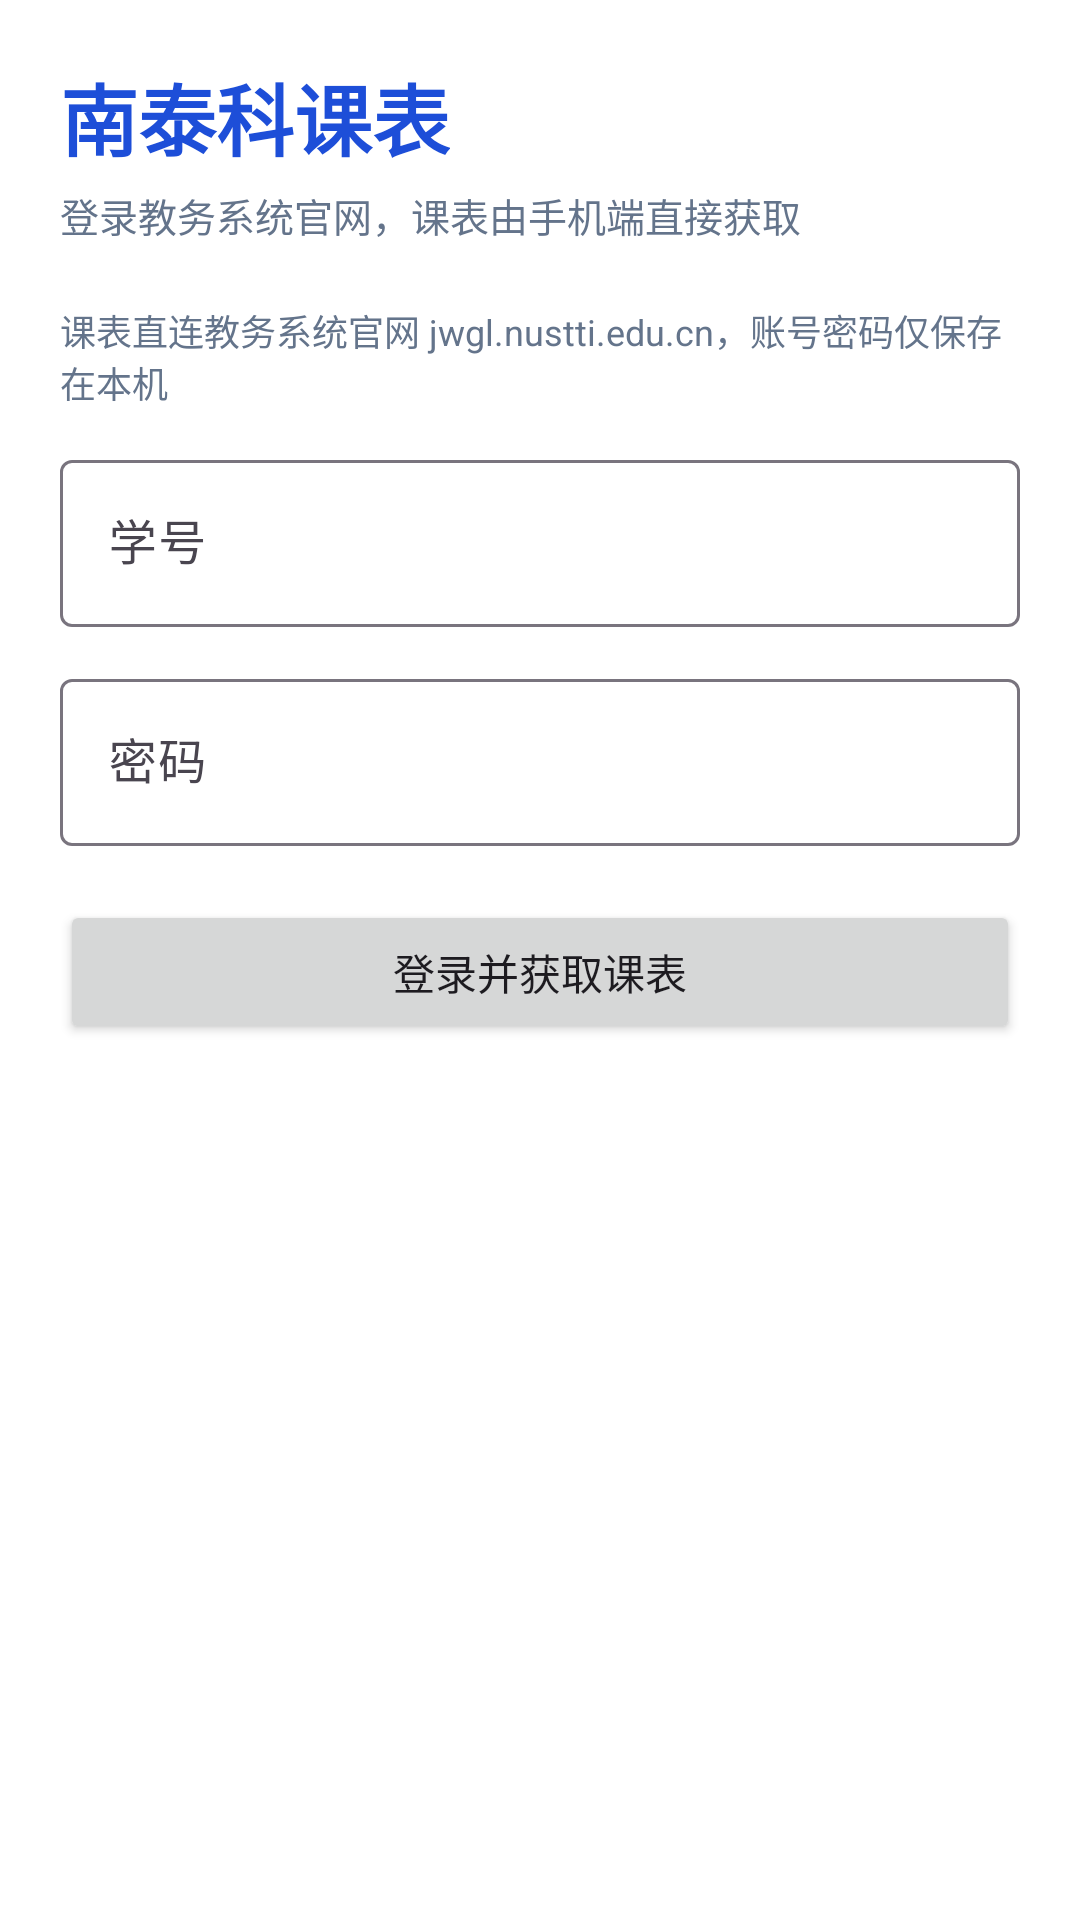

Produce the Android XML layout that renders to this screen, including the resource entries it uses.
<!-- AndroidManifest.xml: application theme Theme.NusttiTimetable -->
<!-- res/layout/activity_login.xml -->
<?xml version="1.0" encoding="utf-8"?>
<ScrollView xmlns:android="http://schemas.android.com/apk/res/android"
    android:layout_width="match_parent"
    android:layout_height="match_parent"
    android:background="@color/surface"
    android:fillViewport="true">

    <LinearLayout
        android:layout_width="match_parent"
        android:layout_height="wrap_content"
        android:orientation="vertical"
        android:padding="20dp">

        <TextView
            android:layout_width="wrap_content"
            android:layout_height="wrap_content"
            android:text="@string/app_name"
            android:textColor="@color/brand"
            android:textSize="26sp"
            android:textStyle="bold" />

        <TextView
            android:layout_width="match_parent"
            android:layout_height="wrap_content"
            android:layout_marginTop="4dp"
            android:text="登录教务系统官网，课表由手机端直接获取"
            android:textColor="@color/text_secondary"
            android:textSize="13sp" />

        <TextView
            android:layout_width="match_parent"
            android:layout_height="wrap_content"
            android:layout_marginTop="20dp"
            android:text="@string/tip_jwgl"
            android:textColor="@color/text_secondary"
            android:textSize="12sp" />

        <com.google.android.material.textfield.TextInputLayout
            android:layout_width="match_parent"
            android:layout_height="wrap_content"
            android:layout_marginTop="12dp"
            android:hint="@string/hint_student_id">

            <com.google.android.material.textfield.TextInputEditText
                android:id="@+id/etStudentId"
                android:layout_width="match_parent"
                android:layout_height="wrap_content"
                android:inputType="text"
                android:singleLine="true" />
        </com.google.android.material.textfield.TextInputLayout>

        <com.google.android.material.textfield.TextInputLayout
            android:layout_width="match_parent"
            android:layout_height="wrap_content"
            android:layout_marginTop="12dp"
            android:hint="@string/hint_password">

            <com.google.android.material.textfield.TextInputEditText
                android:id="@+id/etPassword"
                android:layout_width="match_parent"
                android:layout_height="wrap_content"
                android:inputType="textPassword"
                android:singleLine="true" />
        </com.google.android.material.textfield.TextInputLayout>

        <Button
            android:id="@+id/btnLogin"
            android:layout_width="match_parent"
            android:layout_height="wrap_content"
            android:layout_marginTop="18dp"
            android:text="@string/action_login"
            android:textAllCaps="false" />

        <TextView
            android:id="@+id/tvStatus"
            android:layout_width="match_parent"
            android:layout_height="wrap_content"
            android:layout_marginTop="14dp"
            android:textColor="@color/text_secondary"
            android:textSize="13sp" />

        <ProgressBar
            android:id="@+id/progress"
            android:layout_width="wrap_content"
            android:layout_height="wrap_content"
            android:layout_gravity="center_horizontal"
            android:layout_marginTop="10dp"
            android:visibility="gone" />
    </LinearLayout>
</ScrollView>
<!-- resources referenced by this layout -->
<resources>
  <color name="brand">#1D4ED8</color>
  <color name="surface">#FFFFFF</color>
  <color name="text_secondary">#64748B</color>
  <string name="action_login">登录并获取课表</string>
  <string name="app_name">南泰科课表</string>
  <string name="hint_password">密码</string>
  <string name="hint_student_id">学号</string>
  <string name="tip_jwgl">课表直连教务系统官网 jwgl.nustti.edu.cn，账号密码仅保存在本机</string>
  <style name="Theme.NusttiTimetable" parent="Theme.Material3.DayNight.NoActionBar">
          <item name="colorPrimary">@color/brand</item>
          <item name="colorPrimaryDark">@color/brand_dark</item>
          <item name="colorOnPrimary">@color/white</item>
          <item name="android:statusBarColor" tools:targetApi="l">@color/brand_dark</item>
      </style>
  <color name="brand_dark">#0F172A</color>
  <color name="white">#FFFFFFFF</color>
</resources>
